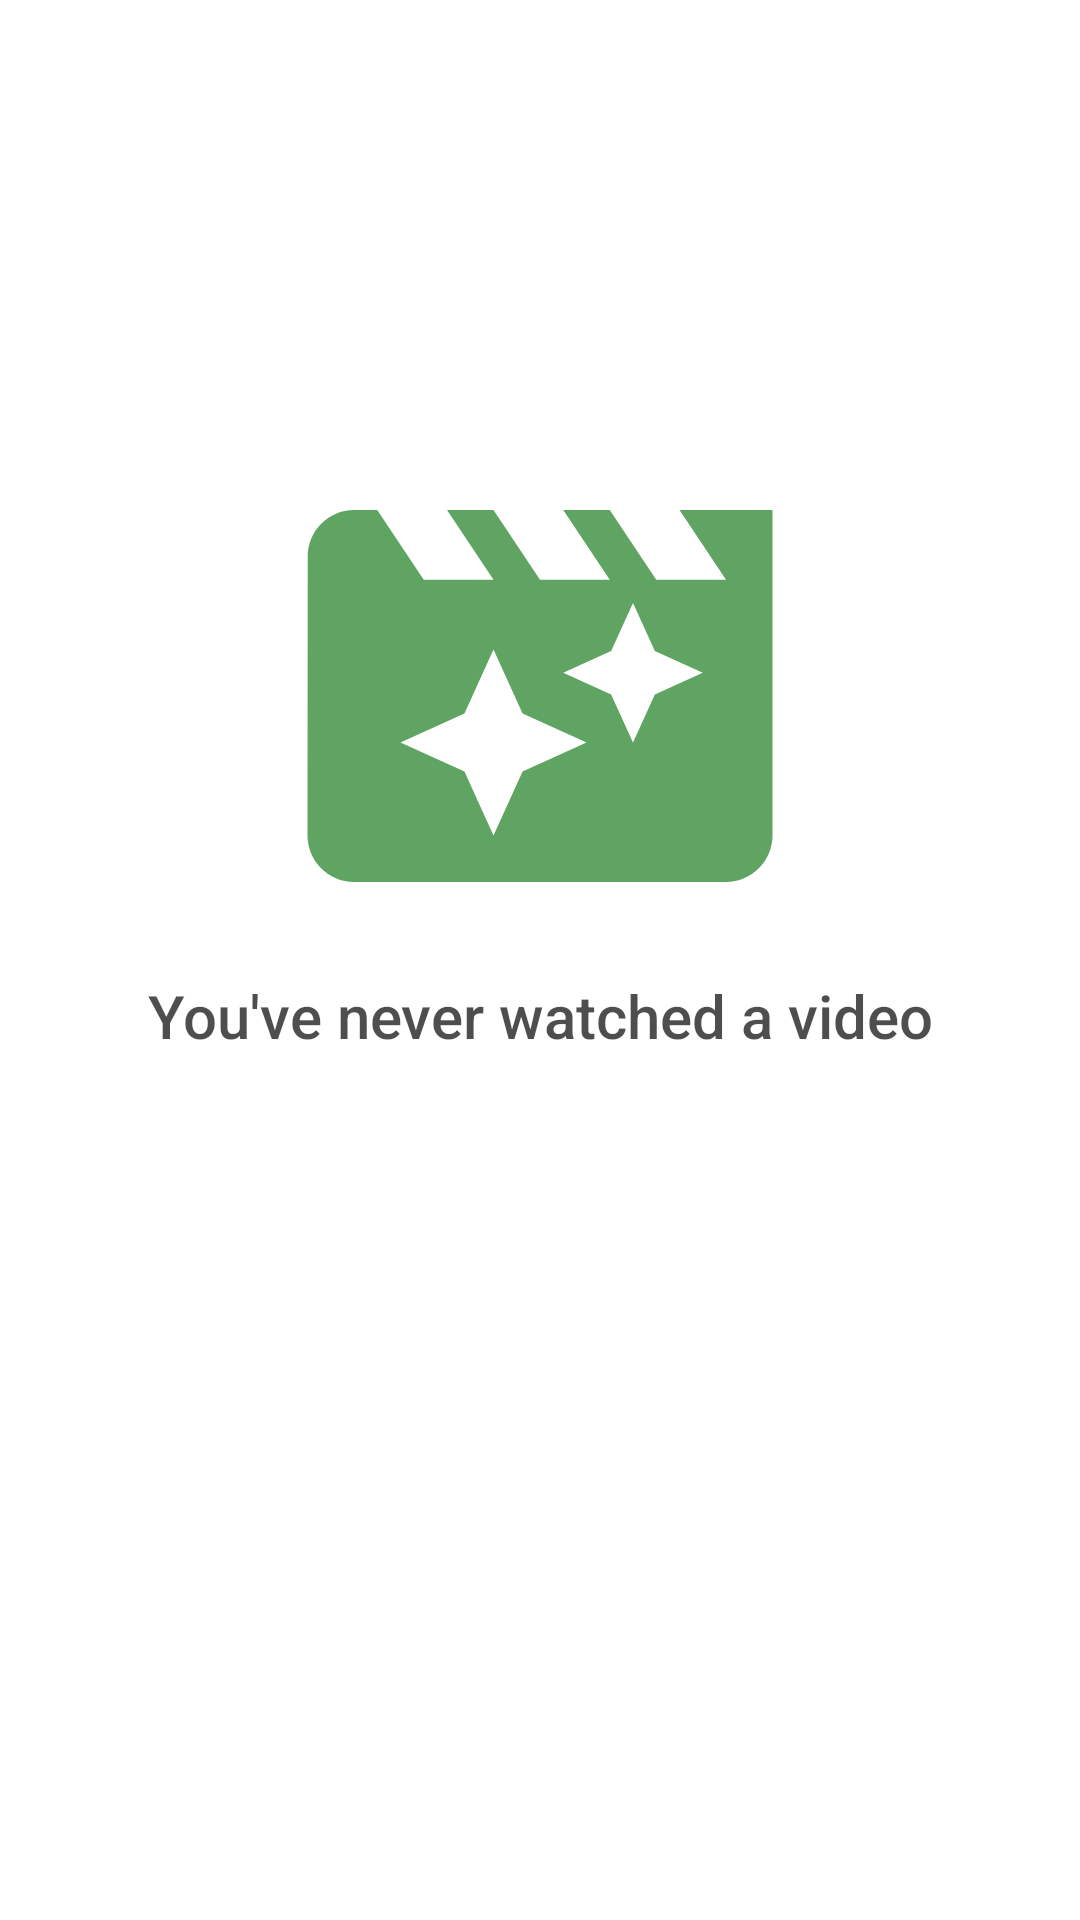

The Android layout XML behind this screen, and the referenced resources:
<!-- AndroidManifest.xml: application theme AppTheme -->
<!-- res/layout/fragment_watched.xml -->
<?xml version="1.0" encoding="utf-8"?>
<android.support.constraint.ConstraintLayout xmlns:android="http://schemas.android.com/apk/res/android"
    xmlns:app="http://schemas.android.com/apk/res-auto"
    xmlns:tools="http://schemas.android.com/tools"
    android:layout_width="match_parent"
    android:layout_height="match_parent"
    android:paddingTop="4dp"
    tools:context=".Fragments.WatchedFragment">

    <android.support.constraint.ConstraintLayout
        android:id="@+id/no_watched"
        android:layout_width="match_parent"
        android:layout_height="match_parent">

        <ImageView
            android:id="@+id/no_watched_img"
            android:layout_width="256dp"
            android:layout_height="186dp"
            android:alpha="0.8"
            android:contentDescription="@string/no_watched_movies"
            android:src="@drawable/ic_movies_watched_24dp"
            app:layout_constraintBottom_toBottomOf="parent"
            app:layout_constraintEnd_toEndOf="parent"
            app:layout_constraintHorizontal_bias="0.5"
            app:layout_constraintStart_toStartOf="parent"
            app:layout_constraintTop_toTopOf="parent"
            app:layout_constraintVertical_bias="0.3" />

        <TextView
            android:id="@+id/no_watched_txt"
            android:layout_width="wrap_content"
            android:layout_height="36dp"
            android:alpha="0.8"
            android:text="@string/no_video_in_watched"
            android:textAppearance="@style/TextAppearance.AppCompat.Title"
            app:layout_constraintEnd_toEndOf="parent"
            app:layout_constraintStart_toStartOf="parent"
            app:layout_constraintTop_toBottomOf="@+id/no_watched_img" />

    </android.support.constraint.ConstraintLayout>

    <android.support.v7.widget.RecyclerView
        android:id="@+id/watched_rv"
        android:layout_width="match_parent"
        android:layout_height="0dp"
        android:scrollbars="vertical"
        app:layout_constraintBottom_toBottomOf="parent"
        app:layout_constraintTop_toTopOf="@+id/no_watched" />

</android.support.constraint.ConstraintLayout>
<!-- resources referenced by this layout -->
<resources>
  <!-- drawable ic_movies_watched_24dp (drawable) -->
  <vector xmlns:android="http://schemas.android.com/apk/res/android"
      android:width="24dp"
      android:height="24dp"
      android:viewportWidth="24.0"
      android:viewportHeight="24.0">
      <path
          android:fillColor="#388e3c"
          android:pathData="M18,4l2,3h-3l-2,-3h-2l2,3h-3l-2,-3L8,4l2,3L7,7L5,4L4,4c-1.1,0 -1.99,0.9 -1.99,2L2,18c0,1.1 0.9,2 2,2h16c1.1,0 2,-0.9 2,-2L22,4h-4zM11.25,15.25L10,18l-1.25,-2.75L6,14l2.75,-1.25L10,10l1.25,2.75L14,14l-2.75,1.25zM16.94,11.94L16,14l-0.94,-2.06L13,11l2.06,-0.94L16,8l0.94,2.06L19,11l-2.06,0.94z" />
  </vector>
  <string name="no_video_in_watched">You\'ve never watched a video</string>
  <string name="no_watched_movies">No movie or tv shows available</string>
  <style name="AppTheme" parent="Theme.MaterialComponents.Light.NoActionBar">
          <item name="android:windowLightStatusBar" tools:targetApi="m">true</item>
          <item name="colorPrimary">@color/colorPrimary</item>
          <item name="colorPrimaryDark">@color/colorPrimaryDark</item>
          <item name="colorAccent">@color/colorAccent</item>
      </style>
  <color name="colorPrimary">#ffffff</color>
  <color name="colorPrimaryDark">#edeff1</color>
  <color name="colorAccent">#42a5f5</color>
</resources>
